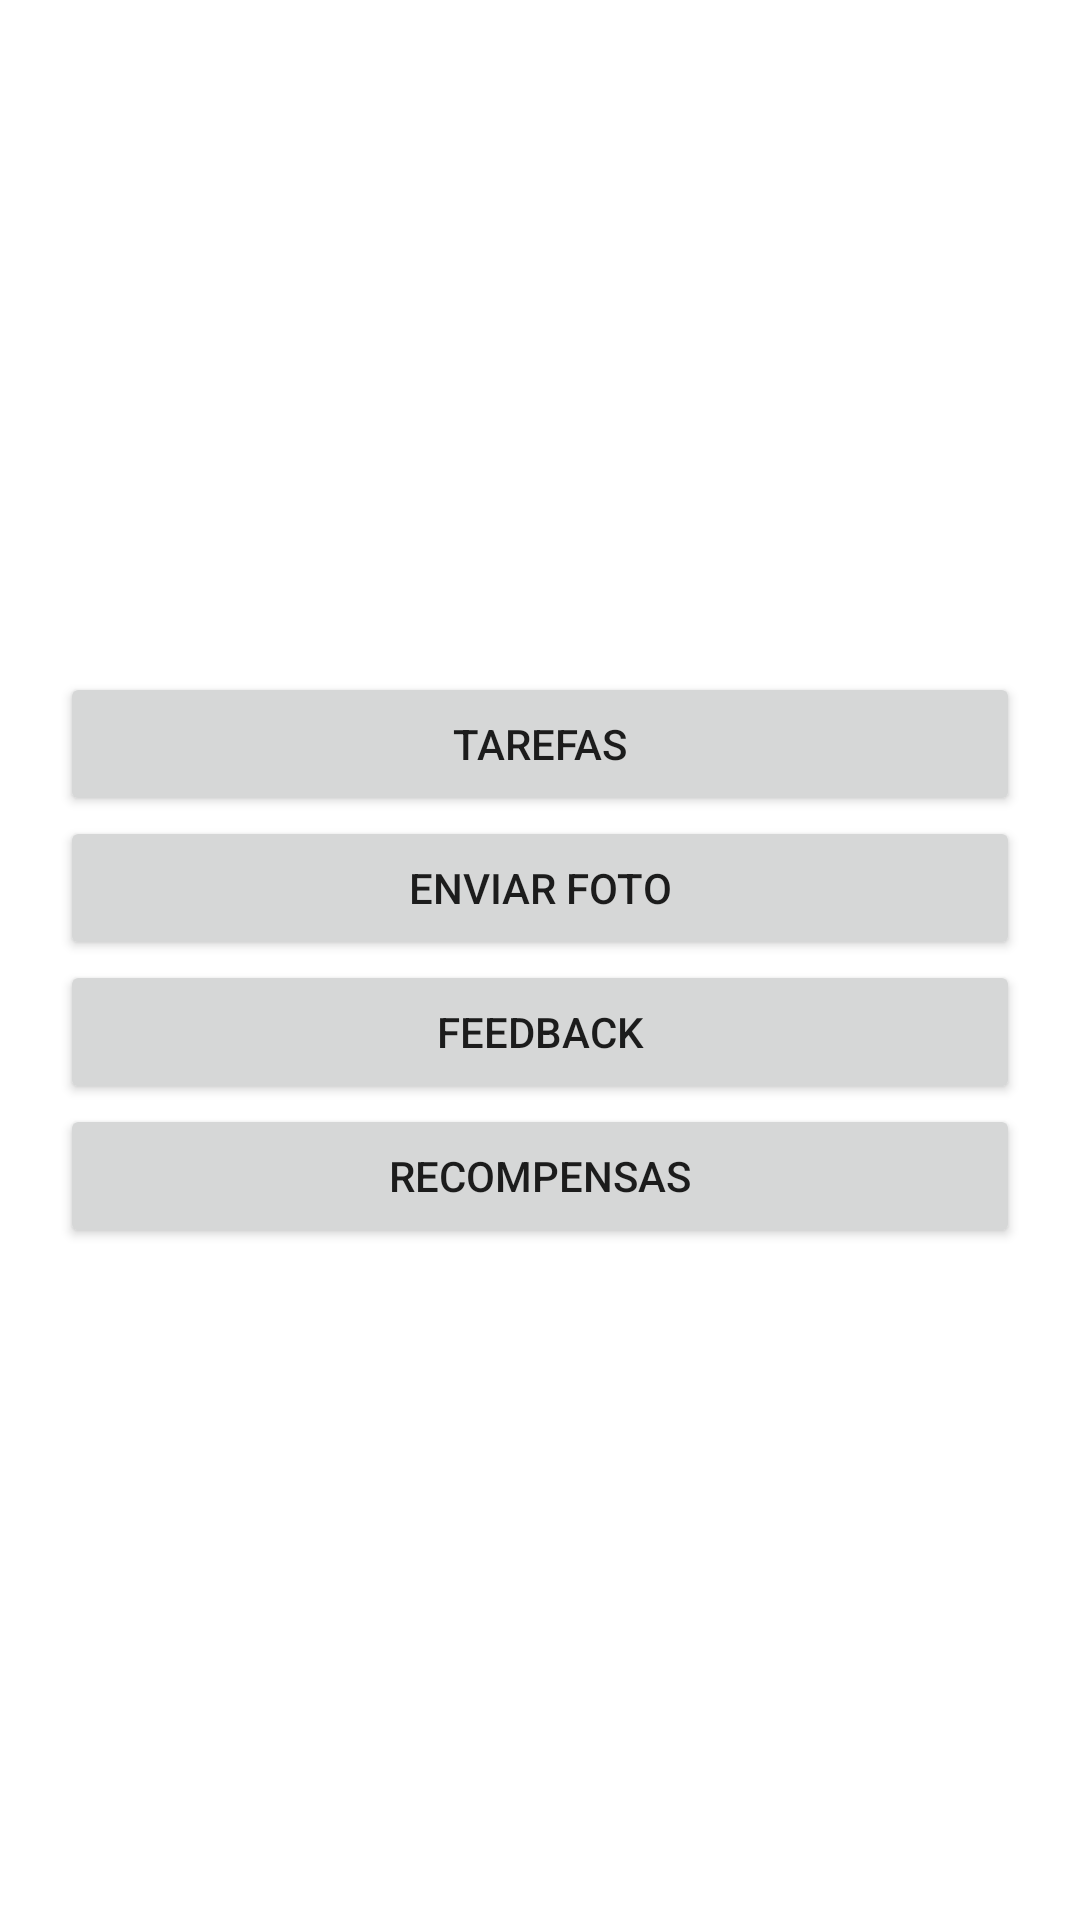

The Android layout XML behind this screen, and the referenced resources:
<!-- AndroidManifest.xml: application theme Theme.OdontoGuard -->
<!-- res/layout/activity_main.xml -->
<?xml version="1.0" encoding="utf-8"?>
<LinearLayout xmlns:android="http://schemas.android.com/apk/res/android"
    android:layout_width="match_parent"
    android:layout_height="match_parent"
    android:orientation="vertical"
    android:gravity="center"
    android:padding="20dp">

    <Button
        android:id="@+id/btnTarefas"
        android:layout_width="match_parent"
        android:layout_height="wrap_content"
        android:text="Tarefas" />

    <Button
        android:id="@+id/btnEnvioFoto"
        android:layout_width="match_parent"
        android:layout_height="wrap_content"
        android:text="Enviar Foto" />

    <Button
        android:id="@+id/btnFeedback"
        android:layout_width="match_parent"
        android:layout_height="wrap_content"
        android:text="Feedback" />

    <Button
        android:id="@+id/btnRecompensas"
        android:layout_width="match_parent"
        android:layout_height="wrap_content"
        android:text="Recompensas" />

</LinearLayout>
<!-- resources referenced by this layout -->
<resources>
  <style name="Theme.OdontoGuard" parent="Theme.MaterialComponents.DayNight.DarkActionBar">
  
          <item name="colorPrimary">@color/purple_500</item>
          <item name="colorPrimaryVariant">@color/purple_700</item>
          <item name="colorOnPrimary">@color/white</item>
  
          <item name="colorSecondary">@color/teal_200</item>
          <item name="colorSecondaryVariant">@color/teal_700</item>
          <item name="colorOnSecondary">@color/black</item>
  
          <item name="colorError">@color/red</item>
  
          <item name="colorSurface">@color/white</item>
          <item name="colorOnSurface">@color/black</item>
  
          <item name="android:colorBackground">@color/white</item>
          <item name="colorOnBackground">@color/black</item>
  
          <item name="android:statusBarColor">?attr/colorPrimaryVariant</item>
      </style>
  <!-- not gathered from this repository: default colours our renderer supplied (Android Studio template values) -->
  <color name="purple_500">#FF6200EE</color>
  <color name="purple_700">#FF3700B3</color>
  <color name="teal_200">#FF03DAC5</color>
  <color name="teal_700">#FF018786</color>
  <color name="black">#FF000000</color>
  <color name="white">#FFFFFFFF</color>
</resources>
